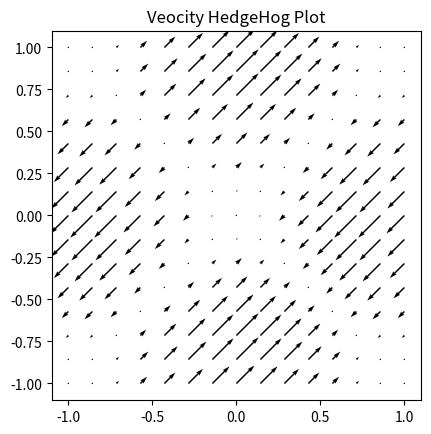

This figure's Python source:
import numpy as np
from matplotlib import pyplot as plt

# Input X and Y limits
X1,Y1=np.meshgrid(np.linspace(-1,1,15),np.linspace(-1,1,15))
Z1=np.exp(-((X1**2)+(Y1**2)))             # Domain Plane Z value
#  defining Verocity function
def verocity(field):
    num_dims = len(field)
    return np.ufunc.reduce(np.subtract, [np.gradient(field[i], axis=i) for i in range(num_dims)])
dx,dy = np.gradient(Z1)   # gardient calculation
F = (dx,dy)
# verocity calling function 
u = verocity(F)
v= verocity(F)
fig, ax = plt.subplots()
# plot quiver verocity
ax.quiver(X1,Y1,u,v)
ax.set_aspect('equal')
plt.title('Veocity HedgeHog Plot')
plt.savefig('verocityHedgehog.png')
plt.show()